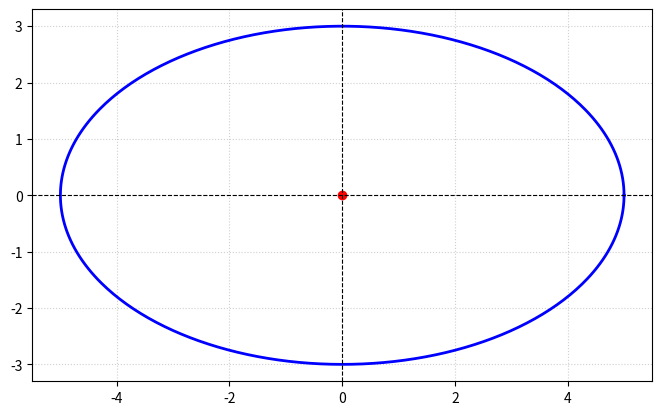

Write the Python code that produced this figure.
import matplotlib.pyplot as plt
import numpy as np

# Parâmetros da elipse
h, k = 0, 0  # Centro da elipse (h, k)
a = 5        # Semieixo maior (horizontal)
b = 3        # Semieixo menor (vertical)

# Ângulo t variando de 0 a 2π
t = np.linspace(0, 2 * np.pi, 500)

# Equações paramétricas da elipse
x = h + a * np.cos(t)
y = k + b * np.sin(t)

# Configuração do gráfico
plt.figure(figsize=(8, 6))
plt.plot(x, y, label=f'Elipse: a={a}, b={b}', color='blue', linewidth=2)
plt.plot(h, k, 'ro', label='Centro (0,0)')  # Plota o ponto do centro

# Ajustes dos eixos e visualização
plt.axhline(0, color='black', linewidth=0.8, linestyle='--')
plt.axvline(0, color='black', linewidth=0.8, linestyle='--')
plt.gca().set_aspect('equal', adjustable='box')  # Mantém as proporções corretas
plt.grid(True, linestyle=':', alpha=0.6)
